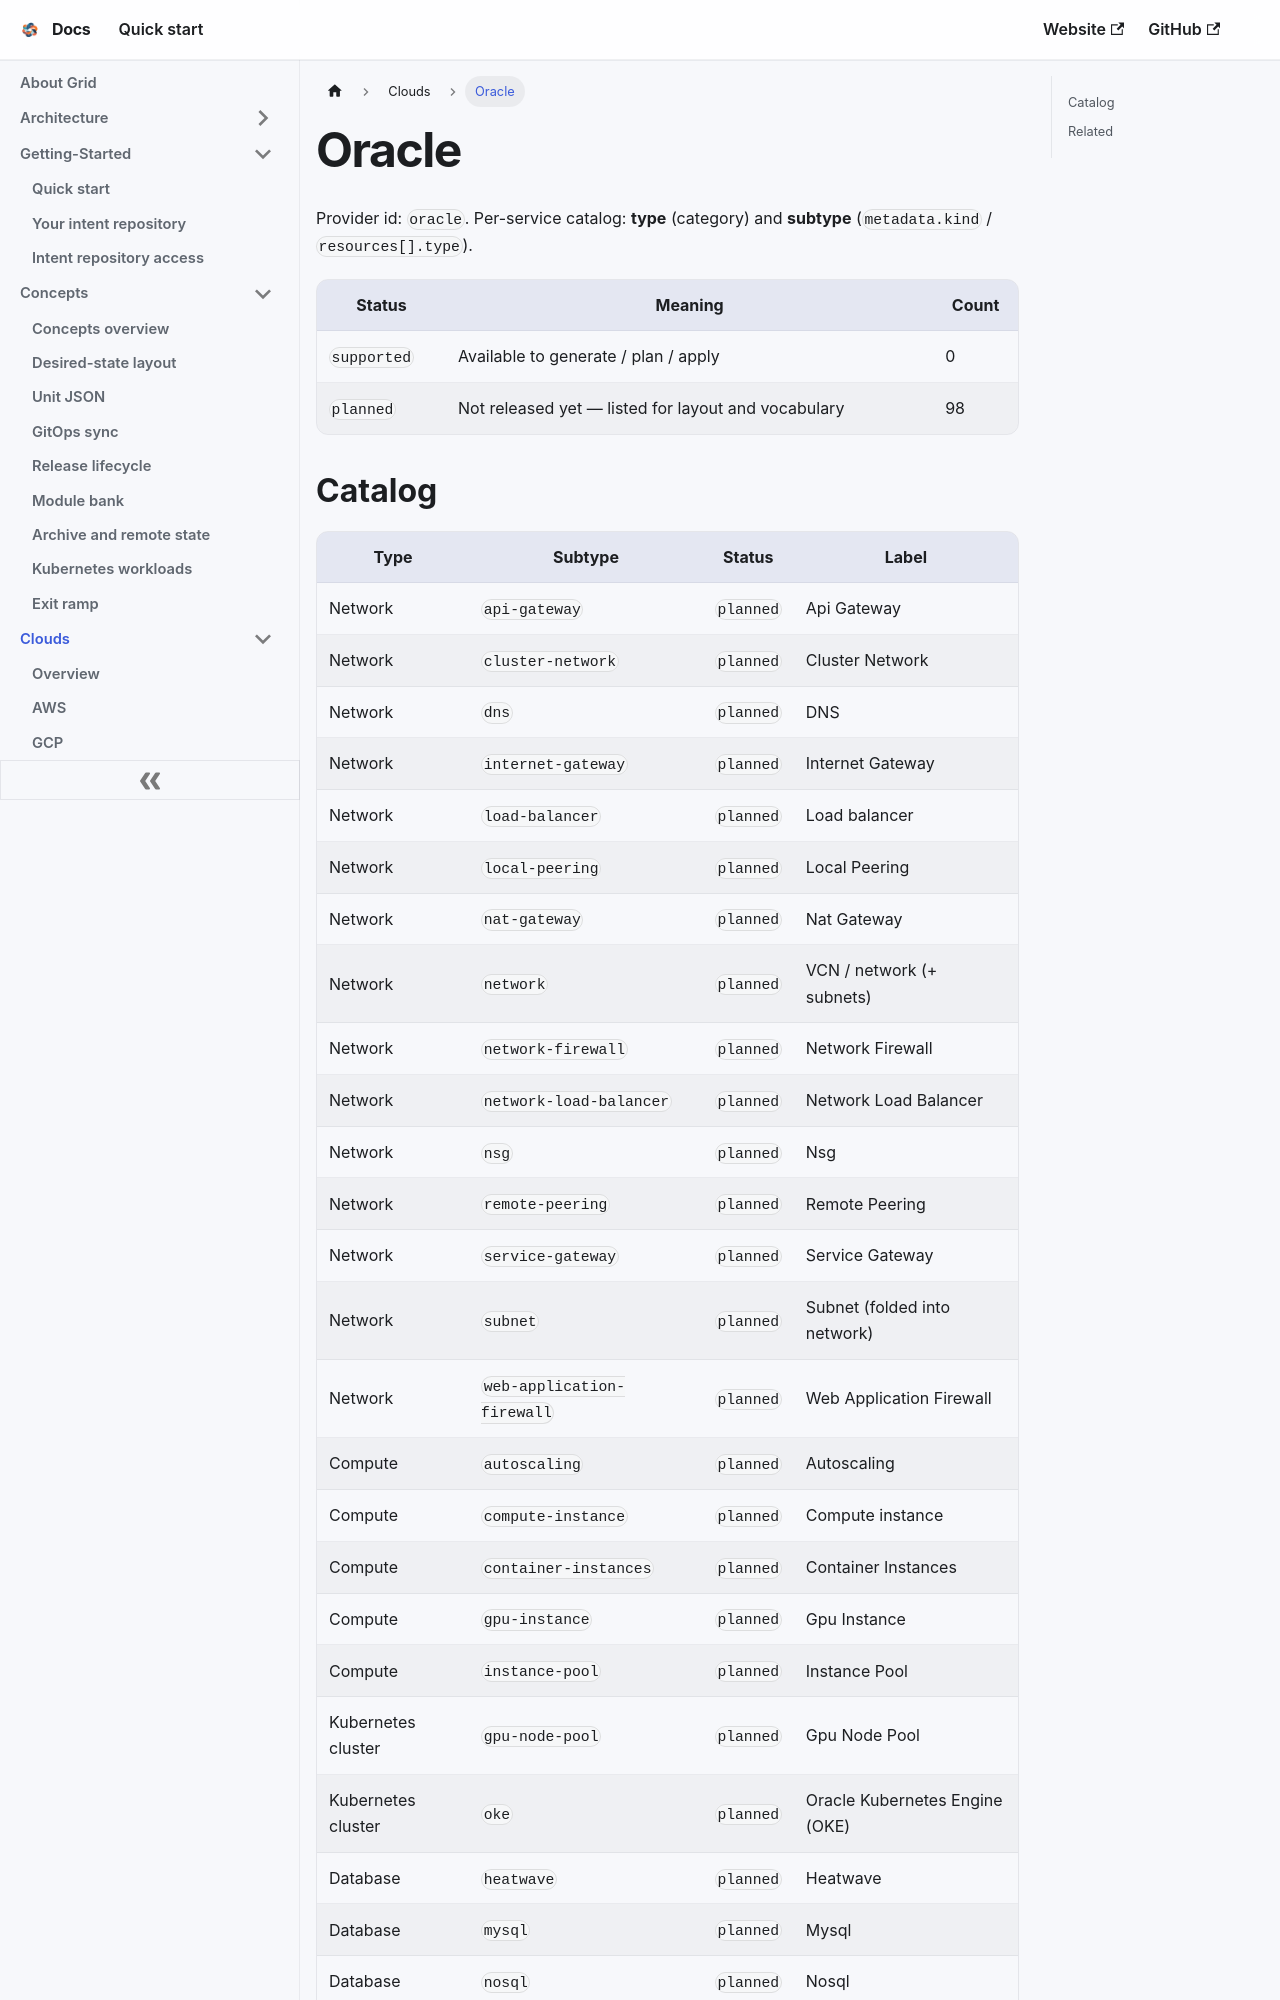

repository: gridplatform/doc · page: Clouds/Oracle.html · generator: docusaurus

---
title: Oracle
---

# Oracle

Provider id: `oracle`. Per-service catalog: **type** (category) and **subtype** (`metadata.kind` / `resources[].type`).

| Status | Meaning | Count |
|--------|---------|-------|
| `supported` | Available to generate / plan / apply | 0 |
| `planned` | Not released yet — listed for layout and vocabulary | 98 |
